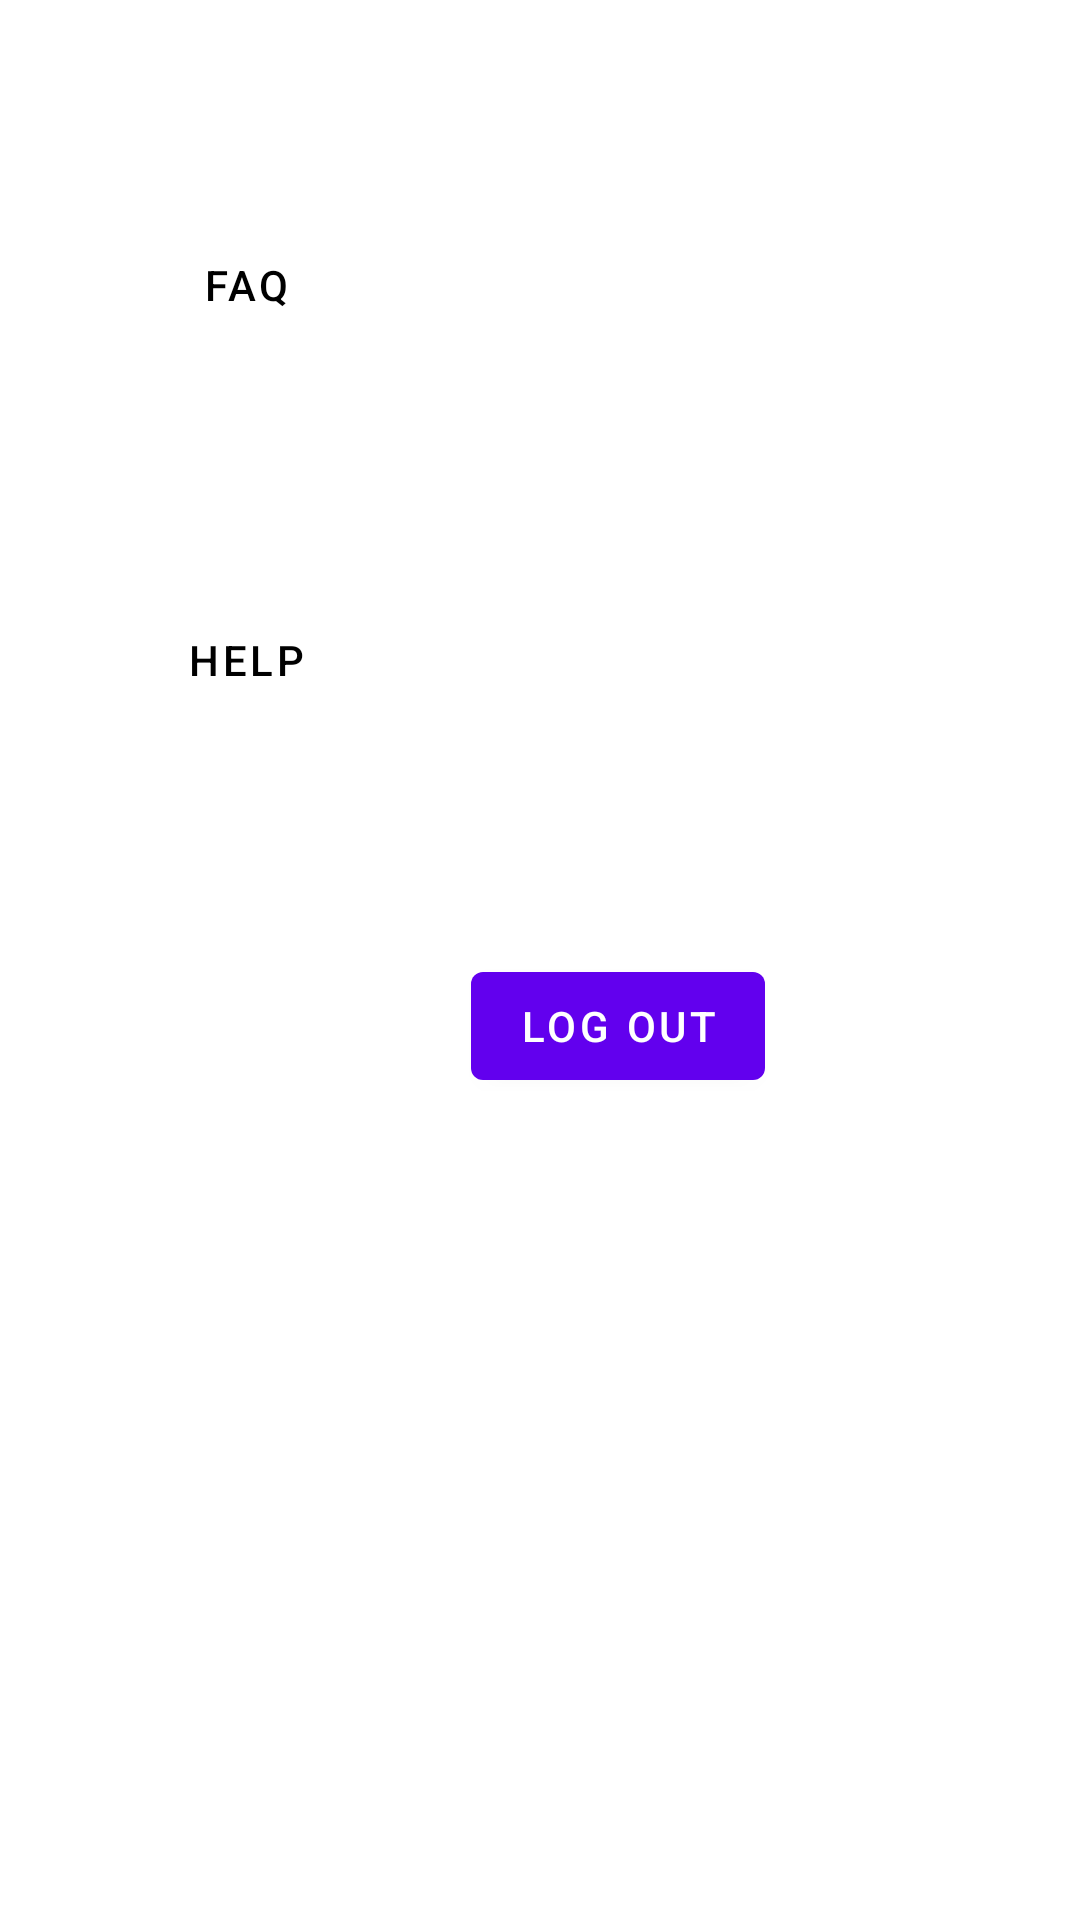

Write the Android layout XML for this screen, with the resource values it uses.
<!-- AndroidManifest.xml: application theme Theme.VoiceVerification -->
<!-- res/layout/activity_profile_setiings.xml -->
<?xml version="1.0" encoding="utf-8"?>
<androidx.constraintlayout.widget.ConstraintLayout xmlns:android="http://schemas.android.com/apk/res/android"
    xmlns:app="http://schemas.android.com/apk/res-auto"
    xmlns:tools="http://schemas.android.com/tools"
    android:layout_width="match_parent"
    android:layout_height="match_parent"
    tools:context=".ProfileSetiings">

    <TextView
        android:id="@+id/textView"
        android:layout_width="0dp"
        android:layout_height="0dp"
        android:layout_alignParentTop="true"
        android:layout_centerHorizontal="true"
        android:layout_marginStart="66dp"
        android:layout_marginTop="32dp"
        android:layout_marginEnd="66dp"
        android:layout_marginBottom="78dp"
        android:gravity="center"
        android:text="PROFILE SETTINGS"
        android:textColor="#000"
        android:textSize="20dp"
        app:layout_constraintBottom_toTopOf="@+id/buttonfaq"
        app:layout_constraintEnd_toEndOf="parent"
        app:layout_constraintStart_toStartOf="parent"
        app:layout_constraintTop_toTopOf="parent" />

    <Button
        android:id="@+id/buttonfaq"
        android:layout_width="wrap_content"
        android:layout_height="wrap_content"
        android:layout_marginStart="38dp"
        android:layout_marginBottom="77dp"
        android:background="#00000000"
        android:text="FAQ"
        android:textColor="#000"
        app:layout_constraintBottom_toTopOf="@+id/buttonhelp"
        app:layout_constraintStart_toStartOf="parent"
        app:layout_constraintTop_toBottomOf="@+id/textView" />

    <Button
        android:id="@+id/buttonhelp"
        android:layout_width="wrap_content"
        android:layout_height="wrap_content"
        android:layout_marginStart="38dp"
        android:layout_marginBottom="74dp"
        android:background="#00000000"
        android:text="HELP"
        android:textColor="#000"
        app:layout_constraintBottom_toTopOf="@+id/button7"
        app:layout_constraintStart_toStartOf="parent"
        app:layout_constraintTop_toBottomOf="@+id/buttonfaq" />

    <Button
        android:id="@+id/button7"
        android:layout_width="wrap_content"
        android:layout_height="wrap_content"
        android:layout_marginStart="31dp"
        android:layout_marginBottom="274dp"
        android:text="LOG OUT"
        app:layout_constraintBottom_toBottomOf="parent"
        app:layout_constraintStart_toEndOf="@+id/buttonhelp"
        app:layout_constraintTop_toBottomOf="@+id/buttonhelp" />
</androidx.constraintlayout.widget.ConstraintLayout>
<!-- resources referenced by this layout -->
<resources>
  <style name="Theme.VoiceVerification" parent="Theme.MaterialComponents.DayNight.DarkActionBar">
          
          <item name="colorPrimary">@color/purple_500</item>
          <item name="colorPrimaryVariant">@color/purple_700</item>
          <item name="colorOnPrimary">@color/white</item>
          
          <item name="colorSecondary">@color/teal_200</item>
          <item name="colorSecondaryVariant">@color/teal_700</item>
          <item name="colorOnSecondary">@color/black</item>
          
          <item name="android:statusBarColor">?attr/colorPrimaryVariant</item>
          
      </style>
  <!-- not gathered from this repository: default colours our renderer supplied (Android Studio template values) -->
  <color name="purple_500">#FF6200EE</color>
  <color name="purple_700">#FF3700B3</color>
  <color name="teal_200">#FF03DAC5</color>
  <color name="teal_700">#FF018786</color>
  <color name="black">#FF000000</color>
  <color name="white">#FFFFFFFF</color>
</resources>
